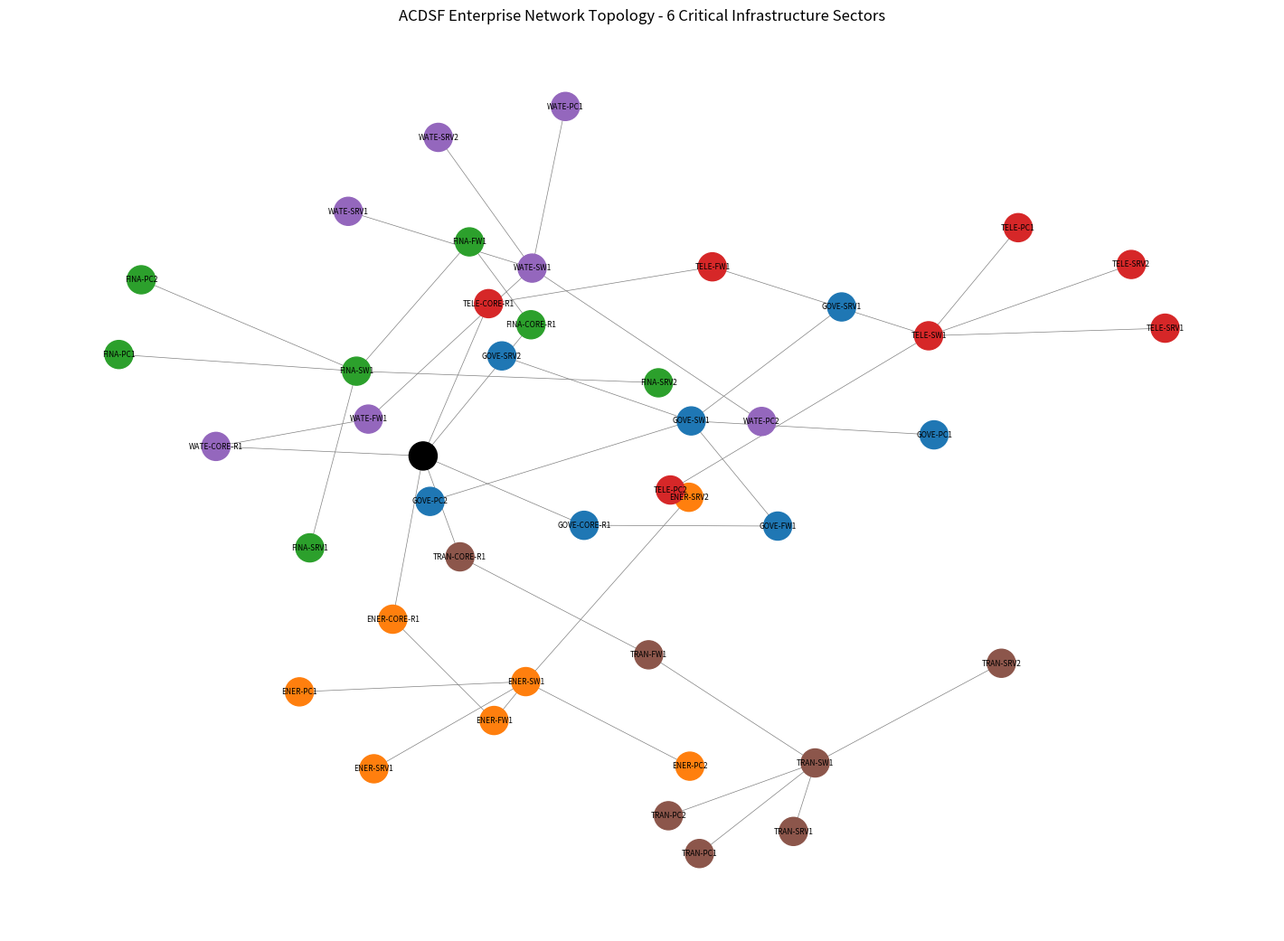

Write Python code to recreate this figure.
"""
network_topology.py
---------------------
Member 1, Step 2 equivalent: builds the 6-sector critical infrastructure
network topology as a real weighted graph (NetworkX), instead of clicking
together virtual routers in GNS3.

This is a legitimate, widely-used approach in cyber-range research when a
full network emulator isn't practical - the topology, routing paths, and
node properties are all real, queryable data structures, not just a
picture. Every "sector" from the original guide is represented:
Government, Energy/SCADA, Finance, Telecom, Water/ICS, Transport.

Install: pip install networkx matplotlib
Run:     python network_topology.py
"""

import networkx as nx
import matplotlib.pyplot as plt
import json

SECTORS = {
    "Government":  {"subnet": "10.1.0.0/16", "criticality": 9},
    "Energy":      {"subnet": "10.2.0.0/16", "criticality": 10},
    "Finance":     {"subnet": "10.3.0.0/16", "criticality": 10},
    "Telecom":     {"subnet": "10.4.0.0/16", "criticality": 8},
    "Water":       {"subnet": "10.5.0.0/16", "criticality": 10},
    "Transport":   {"subnet": "10.6.0.0/16", "criticality": 7},
}


def build_topology() -> nx.Graph:
    """Builds the full enterprise network: 1 backbone router + 6 sectors,
    each with a core router, firewall, 2 servers, 2 endpoints."""
    g = nx.Graph()

    # Backbone router - the hub everything connects through
    g.add_node("NBR-01", type="backbone_router", criticality=10)

    for sector, info in SECTORS.items():
        core = f"{sector[:4].upper()}-CORE-R1"
        fw = f"{sector[:4].upper()}-FW1"
        sw = f"{sector[:4].upper()}-SW1"
        srv1 = f"{sector[:4].upper()}-SRV1"
        srv2 = f"{sector[:4].upper()}-SRV2"
        pc1 = f"{sector[:4].upper()}-PC1"
        pc2 = f"{sector[:4].upper()}-PC2"

        g.add_node(core, type="router", sector=sector, criticality=info["criticality"])
        g.add_node(fw, type="firewall", sector=sector, criticality=info["criticality"])
        g.add_node(sw, type="switch", sector=sector, criticality=info["criticality"] - 2)
        g.add_node(srv1, type="server", sector=sector, criticality=info["criticality"])
        g.add_node(srv2, type="server", sector=sector, criticality=info["criticality"])
        g.add_node(pc1, type="endpoint", sector=sector, criticality=3)
        g.add_node(pc2, type="endpoint", sector=sector, criticality=3)

        # wire them up: PCs/servers -> switch -> firewall -> core -> backbone
        g.add_edge(pc1, sw, latency_ms=1, bandwidth_mbps=1000)
        g.add_edge(pc2, sw, latency_ms=1, bandwidth_mbps=1000)
        g.add_edge(srv1, sw, latency_ms=1, bandwidth_mbps=1000)
        g.add_edge(srv2, sw, latency_ms=1, bandwidth_mbps=1000)
        g.add_edge(sw, fw, latency_ms=2, bandwidth_mbps=1000)
        g.add_edge(fw, core, latency_ms=2, bandwidth_mbps=1000)
        g.add_edge(core, "NBR-01", latency_ms=5, bandwidth_mbps=10000)

    return g


def shortest_path_between_sectors(g: nx.Graph, sector_a: str, sector_b: str):
    """Cross-sector routing check - equivalent to the guide's traceroute test."""
    src = f"{sector_a[:4].upper()}-PC1"
    dst = f"{sector_b[:4].upper()}-PC1"
    try:
        path = nx.shortest_path(g, src, dst, weight="latency_ms")
        total_latency = nx.shortest_path_length(g, src, dst, weight="latency_ms")
        return {"path": path, "total_latency_ms": total_latency}
    except nx.NetworkXNoPath:
        return {"error": f"No path between {src} and {dst}"}


def validate_topology(g: nx.Graph):
    """Equivalent to the guide's validation step (ping/traceroute/nmap checks)."""
    print(f"Total nodes: {g.number_of_nodes()}")
    print(f"Total edges: {g.number_of_edges()}")
    print(f"Fully connected: {nx.is_connected(g)}")
    print("\nCross-sector routing checks:")
    sectors = list(SECTORS.keys())
    for i in range(len(sectors)):
        for j in range(i + 1, len(sectors)):
            result = shortest_path_between_sectors(g, sectors[i], sectors[j])
            if "error" in result:
                print(f"  {sectors[i]} <-> {sectors[j]}: FAILED - {result['error']}")
            else:
                print(f"  {sectors[i]} <-> {sectors[j]}: OK, latency={result['total_latency_ms']}ms, "
                      f"hops={len(result['path'])-1}")


def visualize(g: nx.Graph, save_path: str = "topology.png"):
    """Draws the topology, color-coded by sector - your visual equivalent of the GNS3 canvas."""
    pos = nx.spring_layout(g, seed=42, k=0.5)
    colors = plt.cm.tab10.colors
    sector_color = {s: colors[i] for i, s in enumerate(SECTORS)}

    node_colors = []
    for n, data in g.nodes(data=True):
        if data.get("type") == "backbone_router":
            node_colors.append("black")
        else:
            node_colors.append(sector_color.get(data.get("sector"), "gray"))

    plt.figure(figsize=(14, 10))
    nx.draw(g, pos, with_labels=True, node_color=node_colors, node_size=500,
            font_size=6, edge_color="gray", width=0.5)
    plt.title("ACDSF Enterprise Network Topology - 6 Critical Infrastructure Sectors")
    plt.savefig(save_path, dpi=150, bbox_inches="tight")
    print(f"\nSaved topology diagram to {save_path}")


def export_json(g: nx.Graph, path: str = "topology.json"):
    data = nx.node_link_data(g)
    with open(path, "w") as f:
        json.dump(data, f, indent=2)
    print(f"Exported topology data to {path}")


if __name__ == "__main__":
    g = build_topology()
    validate_topology(g)
    visualize(g)
    export_json(g)
